Run: headless pygame with SDL's dummy video driver; simulated clock (each Clock.tick advances the game by its frame time, no real sleeping); random seed 0; keys injected as events and as key.get_pressed() state; mouse plan: one left click at the window centre at the start of phase 2, then a move to the lower-right quarter at the start of phase 3.
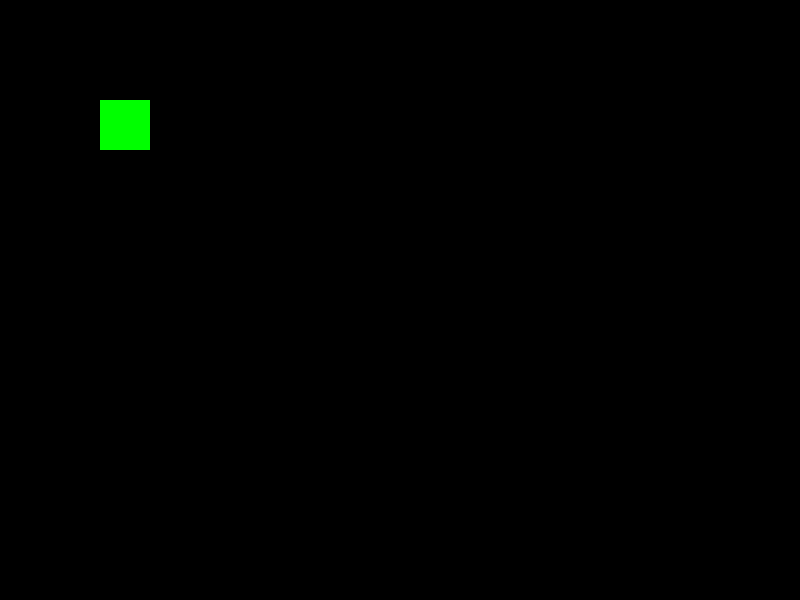
Frame 1 of 4 · flips 1–60 · no input
Frame 2 of 4 · flips 61–180 · clicked the window centre · tapped SPACE, RETURN · held RIGHT (→), D · screen unchanged from frame 1, image omitted
Frame 3 of 4 · flips 181–300 · moved the mouse to the lower-right quarter · held DOWN (↓), S · screen unchanged from frame 2, image omitted
Frame 4 of 4 · flips 301–420 · held LEFT (←), A, UP (↑), W · screen unchanged from frame 3, image omitted

The pygame program that drew these frames:

import pygame
import sys

# Initialize Pygame
pygame.init()

# Define constants
WIDTH, HEIGHT = 800, 600
FPS = 60

# Set up display
screen = pygame.display.set_mode((WIDTH, HEIGHT))
pygame.display.set_caption('Game with Pause Functionality')

# Set up the clock
clock = pygame.time.Clock()

# Set up a dummy level class
class Level:
    def run(self):
        # Replace this with actual game logic
        pygame.draw.rect(screen, (0, 255, 0), (100, 100, 50, 50))

# Set up a dummy button class
class Button:
    def __init__(self, x, y, width, height, text):
        self.rect = pygame.Rect(x, y, width, height)
        self.text = text

    def draw(self, surface):
        pygame.draw.rect(surface, (255, 0, 0), self.rect)
        font = pygame.font.Font(None, 36)
        text_surf = font.render(self.text, True, (255, 255, 255))
        surface.blit(text_surf, self.rect.topleft)

    def collidepoint(self, pos):
        return self.rect.collidepoint(pos)

# Create instances
self = type('', (), {})()  # Dummy self
self.level = Level()
self.camera_group = type('', (), {})()  # Dummy camera_group
self.camera_group.update = lambda: None

# Create a button instance
vol_up_button = Button(350, 250, 100, 50, 'Vol Up')

# Pause game surface
pause_surface = pygame.Surface((WIDTH, HEIGHT), pygame.SRCALPHA)
pause_surface.fill((0, 0, 0, 180))  # Semi-transparent overlay

pause = False

while True:
    for event in pygame.event.get():
        if event.type == pygame.QUIT:
            pygame.quit()
            sys.exit()
        elif event.type == pygame.KEYDOWN and event.key == pygame.K_ESCAPE:
            pause = not pause  # Toggle the pause state
            if not pause:
                screen.fill('black')  # Clear the screen when unpausing

        if event.type == pygame.MOUSEBUTTONDOWN and pause:
            if vol_up_button.collidepoint(event.pos):
                print("a")

    if pause:
        screen.blit(pause_surface, (0, 0))
        vol_up_button.draw(screen)
    else:
        screen.fill('black')
        self.level.run()
        self.camera_group.update()

    pygame.display.update()
    clock.tick(FPS)
